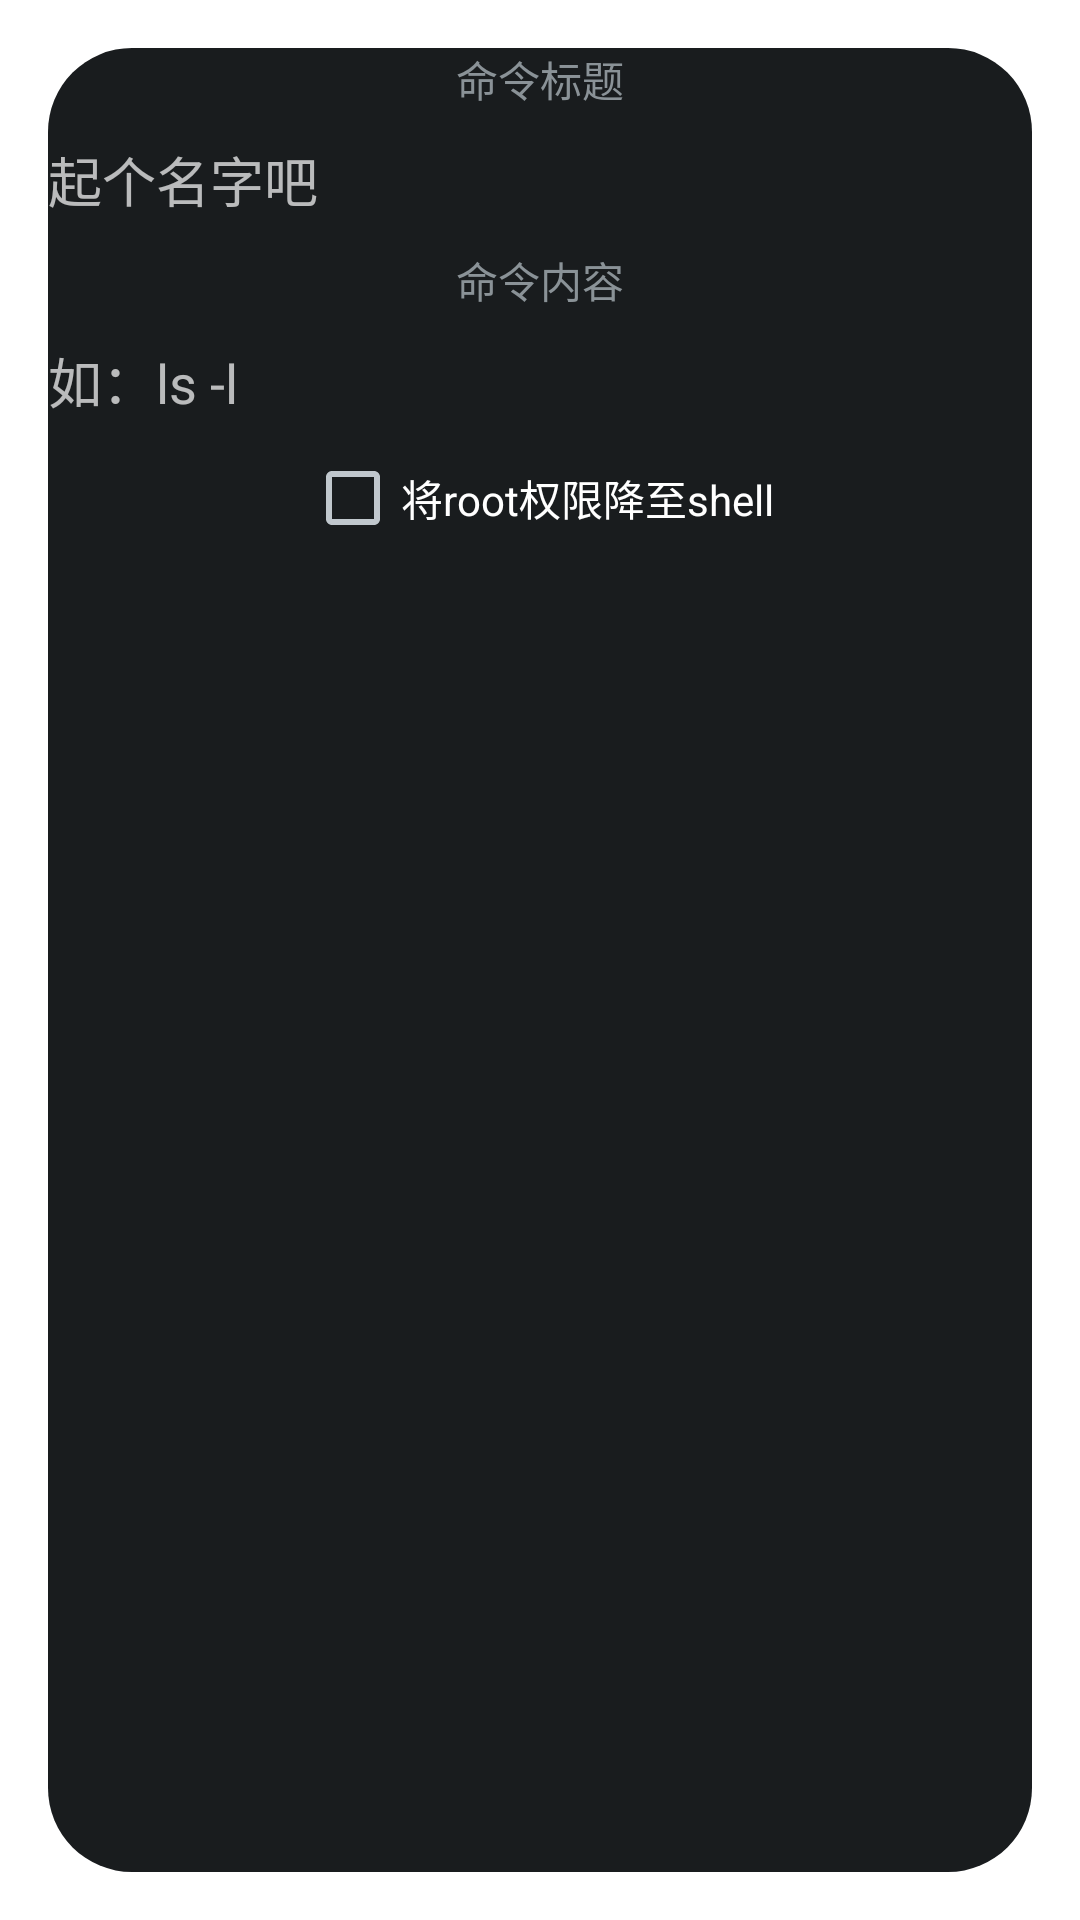

Reconstruct the res/layout file that produces this screen, plus the resources it refers to.
<!-- AndroidManifest.xml: application theme android:Theme.DeviceDefault.Dialog -->
<!-- res/layout/dialog.xml -->
<?xml version="1.0" encoding="utf-8"?>

<LinearLayout xmlns:android="http://schemas.android.com/apk/res/android"
    android:layout_width="match_parent"
    android:layout_height="match_parent"
    android:orientation="vertical">

    <TextView
        android:layout_width="wrap_content"
        android:layout_height="wrap_content"
        android:text="@string/command_title"
        android:layout_gravity="center"
        >

    </TextView>

    <EditText
        android:id="@+id/a"
        android:background="@null"
        android:paddingVertical="10dp"
        android:layout_width="match_parent"
        android:layout_height="wrap_content"
        android:singleLine="true"
        android:hint="@string/name_hint"
        />

    <TextView
        android:layout_gravity="center"
        android:layout_width="wrap_content"
        android:layout_height="wrap_content"
        android:text="@string/command_content"
        >

    </TextView>

    <EditText
        android:selectAllOnFocus="true"
        android:id="@+id/e"
        android:paddingVertical="10dp"
        android:layout_width="match_parent"
        android:layout_height="wrap_content"
        android:singleLine="true"
        android:background="@null"
        android:hint="@string/command_hint"/>

    <CheckBox
        android:layout_gravity="center"
        android:id="@+id/cb"
        android:layout_width="wrap_content"
        android:layout_height="wrap_content"
        android:text="@string/drop_root_to_shell" />
</LinearLayout>
<!-- resources referenced by this layout -->
<resources>
  <string name="command_content">命令内容</string>
  <string name="command_hint">如：ls -l</string>
  <string name="command_title">命令标题</string>
  <string name="drop_root_to_shell">将root权限降至shell</string>
  <string name="name_hint">起个名字吧</string>
</resources>
